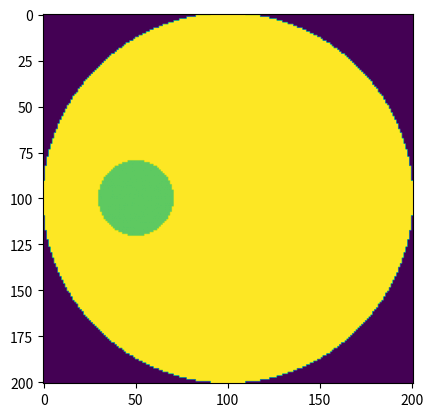

Write Python code to recreate this figure.
import numpy as np
import matplotlib.pyplot as plt
from PIL import Image, ImageDraw


class Grid(object):
    """

    """
    def __init__(self, size=201):
        self.grid_size = size
        self.shape = (size, size)

    def draw_disk(self, center, radius, value=1.0):
        """

        Returns:

        """
        top_left = (center[0] - radius, center[1] - radius)
        bottom_right = (center[0] + radius, center[1] + radius)
        image = Image.new('1', self.shape)
        draw = ImageDraw.Draw(image)
        draw.ellipse([top_left, bottom_right], outline=1, fill=1)
        disk = np.reshape(np.array(list(image.getdata())), self.shape) * value
        return disk


g = Grid(size=201)
star = g.draw_disk([100, 100], 100)
planet = g.draw_disk([50, 100], 20, value=0.25)
transit = star - planet
plt.imshow(transit)
plt.show()
